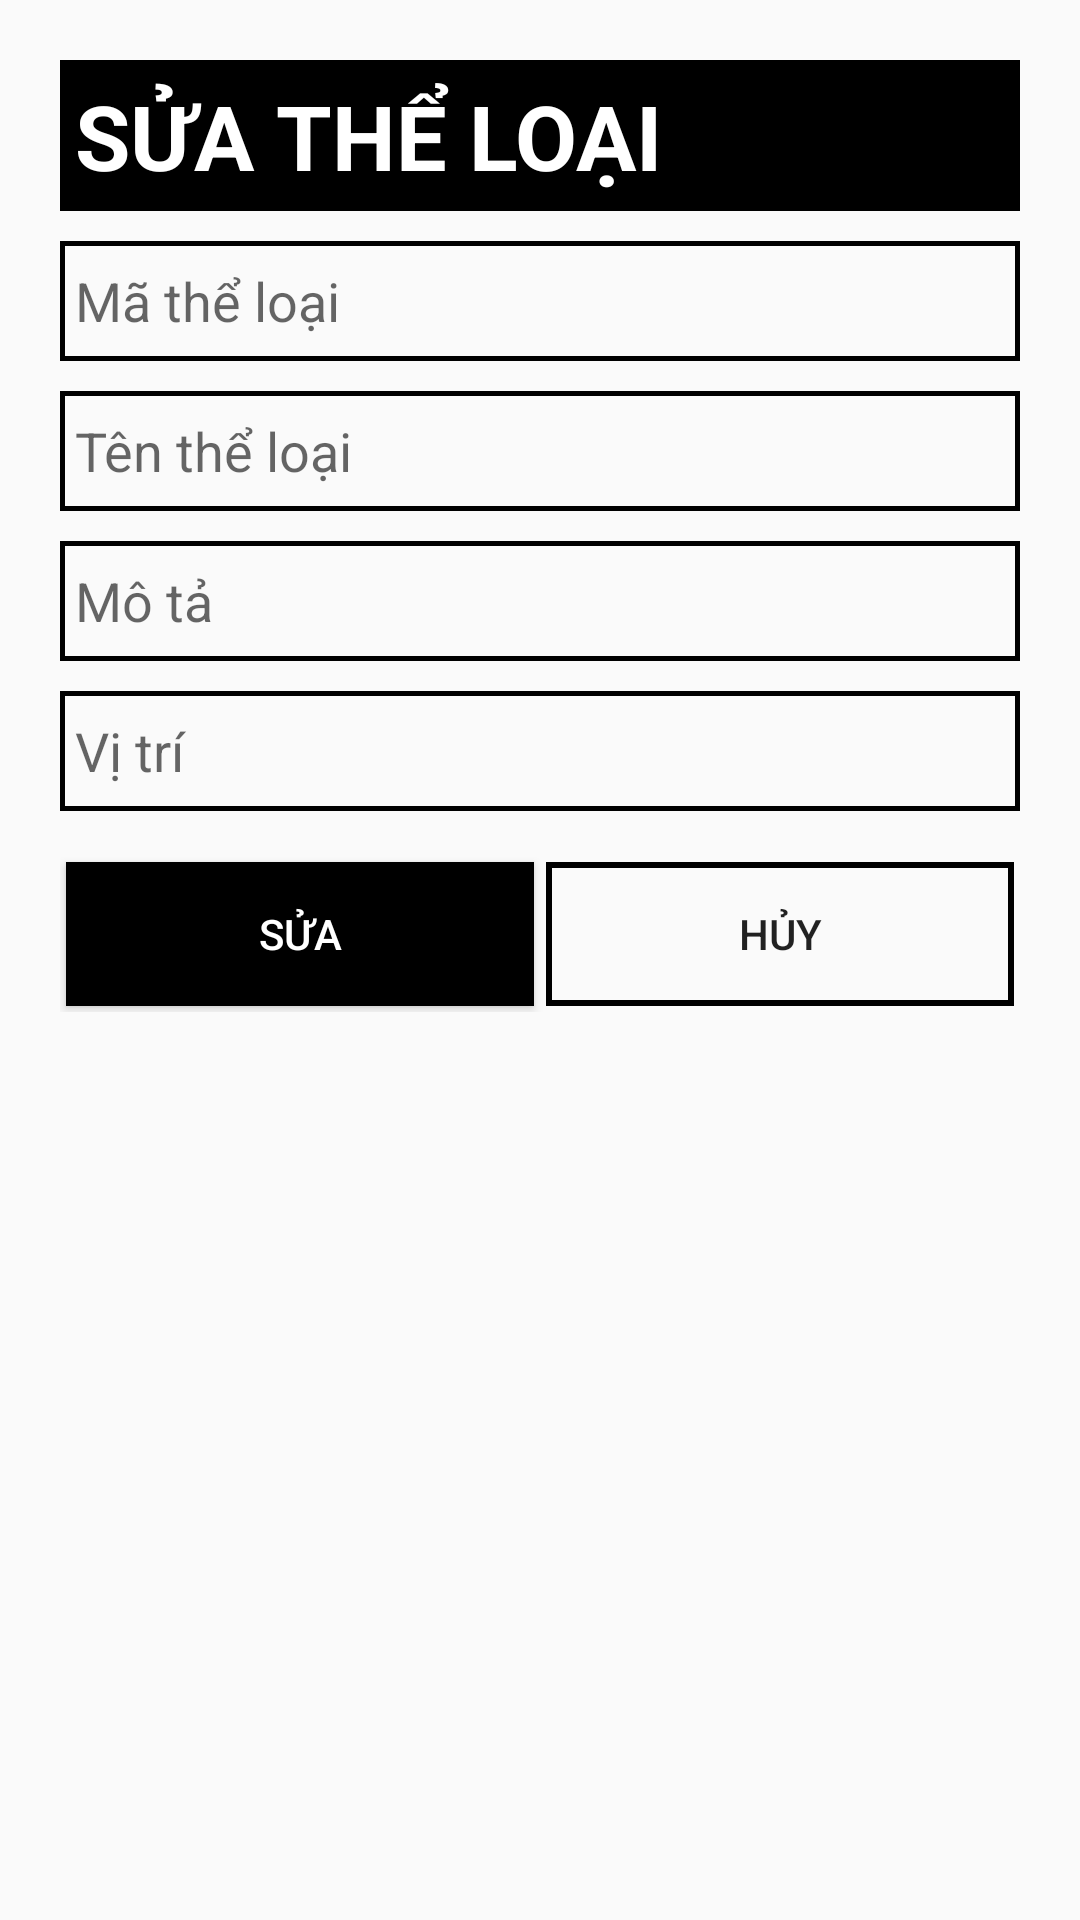

Produce the Android XML layout that renders to this screen, including the resource entries it uses.
<!-- AndroidManifest.xml: application theme AppTheme -->
<!-- res/layout/dialog_edit_the_loai.xml -->
<?xml version="1.0" encoding="utf-8"?>
<LinearLayout xmlns:android="http://schemas.android.com/apk/res/android"
    xmlns:app="http://schemas.android.com/apk/res-auto"
    xmlns:tools="http://schemas.android.com/tools"
    android:layout_width="match_parent"
    android:layout_height="match_parent"
    android:orientation="vertical"
    android:padding="20dp"
    tools:context=".Dialog.AddLoaiDialog">


    <TextView
        android:id="@+id/tv_editTheLoai"
        android:layout_width="match_parent"
        android:layout_height="wrap_content"
        android:text="SỬA THỂ LOẠI"
        android:padding="5dp"
        android:textStyle="bold"
        android:textSize="30sp"
        android:textColor="#fff"
        android:background="@drawable/btn_custom1" />

    <EditText
        android:id="@+id/edt_maLoai_edit"
        android:layout_width="match_parent"
        android:enabled="false"
        android:layout_height="40dp"
        android:layout_marginTop="10dp"
        android:padding="5dp"
        android:background="@drawable/btn_custom"
        android:hint="Mã thể loại"
        />




    <EditText
        android:id="@+id/edt_tenLoai_edit"
        android:layout_width="match_parent"
        android:layout_height="40dp"
        android:padding="5dp"
        android:layout_marginTop="10dp"
        android:background="@drawable/btn_custom"
        android:hint="Tên thể loại"/>


    <EditText
        android:id="@+id/edt_moTa_edit"
        android:layout_width="match_parent"
        android:layout_height="40dp"
        android:layout_marginTop="10dp"
        android:padding="5dp"
        android:background="@drawable/btn_custom"
        android:hint="Mô tả"/>

    <EditText
        android:id="@+id/edt_viTri_edit"
        android:layout_width="match_parent"
        android:layout_height="40dp"
        android:layout_marginTop="10dp"
        android:padding="5dp"
        android:background="@drawable/btn_custom"
        android:hint="Vị trí"/>

    <LinearLayout
        android:layout_width="match_parent"
        android:layout_height="wrap_content"
        android:orientation="horizontal"
        android:gravity="center"
        android:layout_marginTop="15dp">

        <Button
            android:id="@+id/btn_edit_loai"
            android:layout_width="wrap_content"
            android:layout_height="wrap_content"
            android:layout_margin="2dp"
            android:layout_weight="1"
            android:textColor="#fff"
            android:background="@drawable/btn_custom1"
            android:text="Sửa"/>

        <Button
            android:id="@+id/btn_cancel"
            android:layout_width="wrap_content"
            android:layout_height="wrap_content"
            android:layout_weight="1"
            android:background="@drawable/btn_custom2"
            android:layout_margin="2dp"
            android:text="Hủy"/>

    </LinearLayout>


</LinearLayout>
<!-- resources referenced by this layout -->
<resources>
  <!-- drawable btn_custom (drawable) -->
  <?xml version="1.0" encoding="utf-8"?>
  <shape xmlns:android="http://schemas.android.com/apk/res/android" android:shape="rectangle">
  
      <stroke android:color="#000000" android:width="1.5dp"/>
  
  
  </shape>
  <!-- drawable btn_custom1 (drawable) -->
  <?xml version="1.0" encoding="utf-8"?>
  <shape xmlns:android="http://schemas.android.com/apk/res/android"
      android:padding="10dp"
      android:shape="rectangle" >
  
      <solid android:color="#000" />
  
  
  </shape>
  <!-- drawable btn_custom2 (drawable) -->
  <?xml version="1.0" encoding="utf-8"?>
  <shape xmlns:android="http://schemas.android.com/apk/res/android" android:shape="rectangle">
  
      <stroke android:color="#000" android:width="2dp"/>
  
  
  </shape>
  <style name="AppTheme" parent="Theme.MaterialComponents.Light.NoActionBar.Bridge">
          
          <item name="colorPrimary">@color/colorPrimary</item>
          <item name="colorPrimaryDark">@color/colorPrimaryDark</item>
          <item name="colorAccent">@color/colorAccent</item>
          <item name="colorControlNormal">#000000</item>
          <item name="colorControlActivated">#FF6640</item>
          <item name="colorControlHighlight">#FF6640</item>
  
      </style>
  <color name="colorPrimary">#6200EE</color>
  <color name="colorPrimaryDark">#FFAB40</color>
  <color name="colorAccent">#000</color>
</resources>
